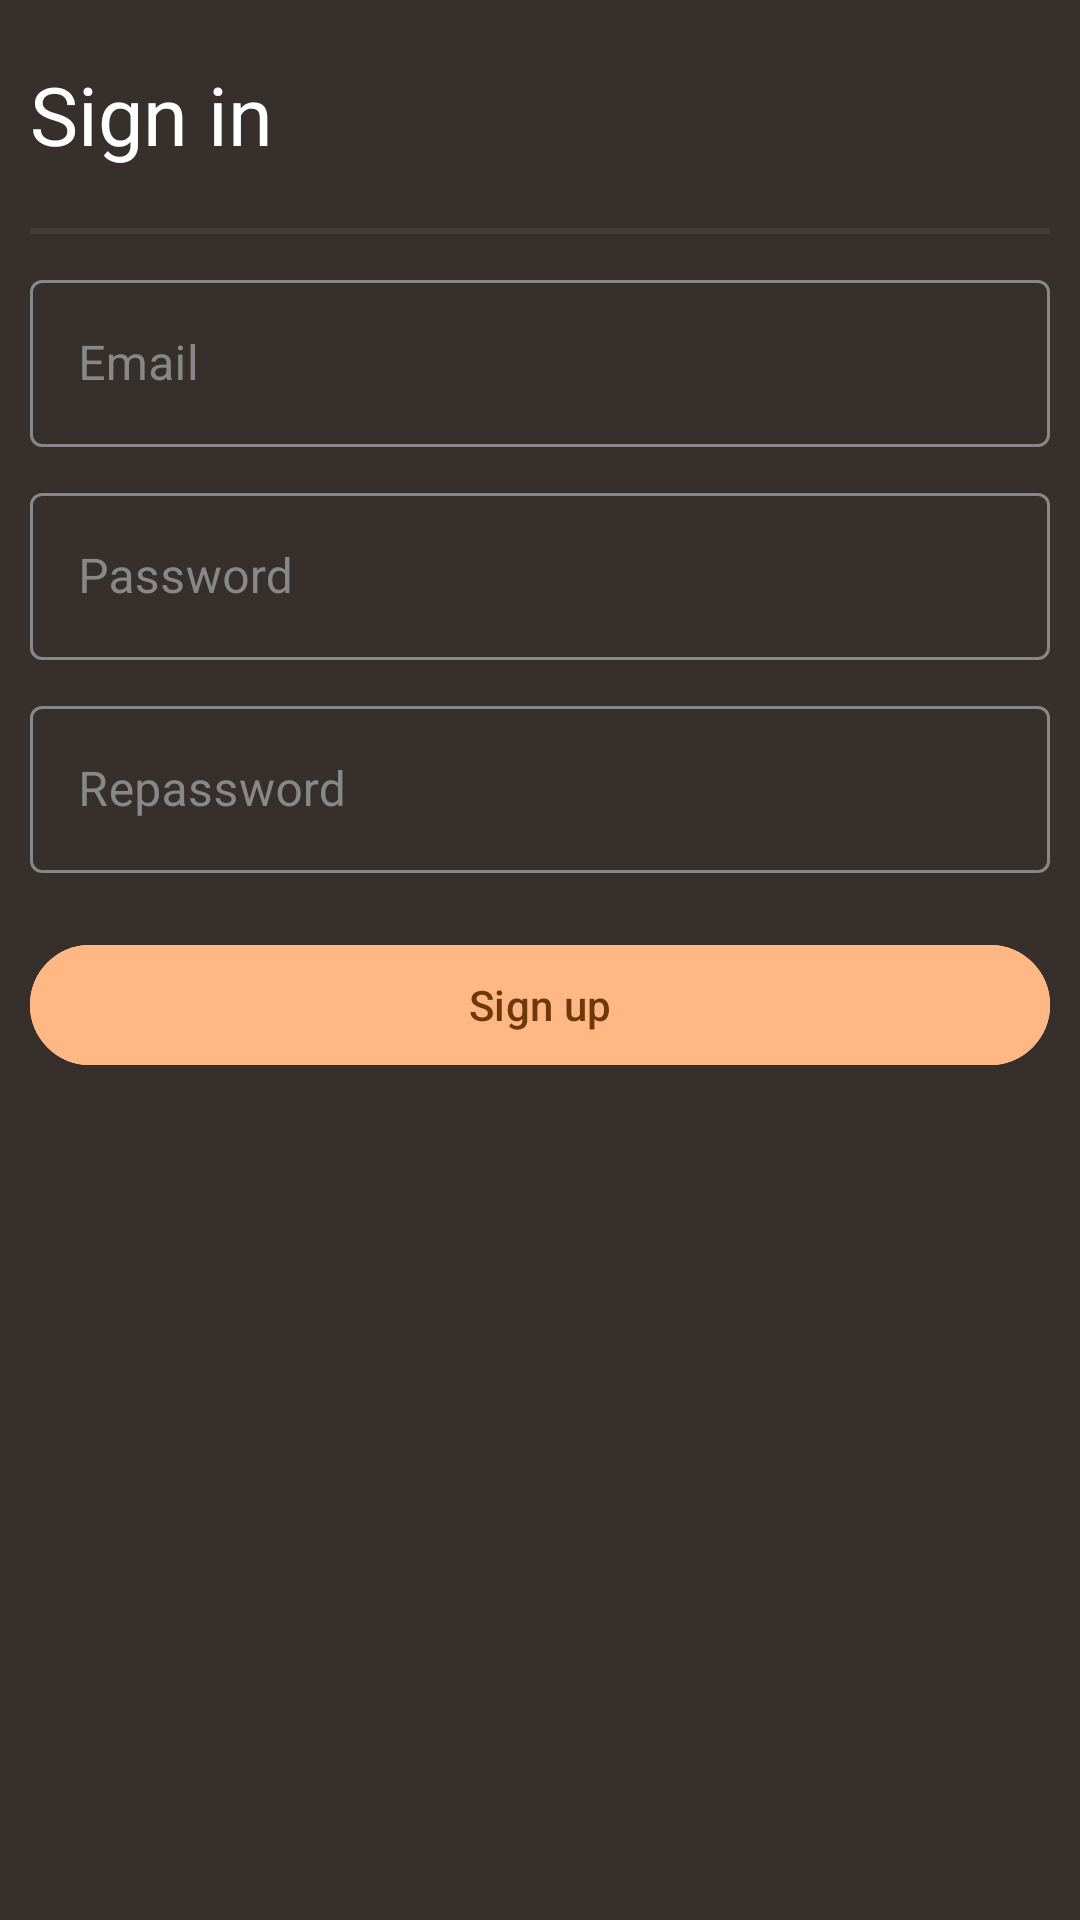

The Android layout XML behind this screen, and the referenced resources:
<!-- AndroidManifest.xml: application theme Theme.MobileProject -->
<!-- res/layout/login_bottom_dialog.xml -->
<?xml version="1.0" encoding="utf-8"?>
<androidx.constraintlayout.widget.ConstraintLayout xmlns:android="http://schemas.android.com/apk/res/android"
    xmlns:app="http://schemas.android.com/apk/res-auto"
    xmlns:tools="http://schemas.android.com/tools"
    android:layout_width="match_parent"
    android:layout_height="match_parent"
    tools:context=".SignUp">

    <LinearLayout
        android:layout_width="match_parent"
        android:layout_height="match_parent"
        android:background="@color/dark_brown"
        android:orientation="vertical"
        android:padding="10dp">

        <TextView
            android:layout_width="wrap_content"
            android:layout_height="wrap_content"
            android:layout_marginBottom="10dp"
            android:paddingVertical="10sp"
            android:text="Sign in"
            android:textColor="@color/white"
            android:textSize="27dp" />

        <View
            android:layout_width="match_parent"
            android:layout_height="2dp"
            android:background="#443C39" />

        <LinearLayout
            android:layout_width="match_parent"
            android:layout_height="wrap_content"
            android:layout_marginTop="10dp"
            android:layout_marginBottom="10dp"
            android:orientation="vertical">

            <com.google.android.material.textfield.TextInputLayout
                style="@style/Widget.MaterialComponents.TextInputLayout.OutlinedBox"
                android:layout_width="match_parent"
                android:layout_height="wrap_content"
                android:layout_marginBottom="10dp"
                android:hint="Email"
                android:textColorHint="@color/gray"
                app:boxStrokeColor="@color/organe"
                app:hintTextColor="@color/organe">

                <com.google.android.material.textfield.TextInputEditText
                    android:id="@+id/email"
                    android:layout_width="match_parent"
                    android:layout_height="wrap_content"
                    android:textColor="@color/white" />
            </com.google.android.material.textfield.TextInputLayout>

            <com.google.android.material.textfield.TextInputLayout
                style="@style/Widget.MaterialComponents.TextInputLayout.OutlinedBox"
                android:layout_width="match_parent"
                android:layout_height="wrap_content"
                android:layout_marginBottom="10dp"
                android:hint="Password"
                android:textColorHint="@color/gray"
                app:boxStrokeColor="@color/organe"
                app:hintTextColor="@color/organe">
                <com.google.android.material.textfield.TextInputEditText
                    android:id="@+id/password"
                    android:layout_width="match_parent"
                    android:layout_height="wrap_content"
                    android:textColor="@color/white" />
            </com.google.android.material.textfield.TextInputLayout>

            <com.google.android.material.textfield.TextInputLayout
                style="@style/Widget.MaterialComponents.TextInputLayout.OutlinedBox"
                android:layout_width="match_parent"
                android:layout_height="wrap_content"
                android:layout_marginBottom="10dp"
                android:hint="Repassword"
                android:textColorHint="@color/gray"
                app:boxStrokeColor="@color/organe"
                app:hintTextColor="@color/organe">

                <com.google.android.material.textfield.TextInputEditText
                    android:id="@+id/rePassword"
                    android:layout_width="match_parent"
                    android:layout_height="wrap_content"
                    android:textColor="@color/white" />

            </com.google.android.material.textfield.TextInputLayout>

            <com.google.android.material.button.MaterialButton
                android:id="@+id/loginButton"
                style="@style/Widget.Material3.Button.OutlinedButton"
                android:layout_width="match_parent"
                android:layout_height="match_parent"
                android:layout_marginTop="10dp"
                android:backgroundTint="@color/organe"
                android:text="Sign up"
                android:textColor="@color/brown"
                android:textSize="14sp"
                app:strokeColor="@color/organe"
                app:strokeWidth="2dp" />

        </LinearLayout>
    </LinearLayout>

</androidx.constraintlayout.widget.ConstraintLayout>
<!-- resources referenced by this layout -->
<resources>
  <color name="brown">#6D380C</color>
  <color name="dark_brown">#372F2C</color>
  <color name="gray">#888888</color>
  <color name="organe">#FFB884</color>
  <color name="white">#FFFFFFFF</color>
  <style name="Theme.MobileProject" parent="Base.Theme.MobileProject" />
  <style name="Base.Theme.MobileProject" parent="Theme.Material3.DayNight.NoActionBar">
          
          
          <item name="android:colorPrimaryDark">@color/brown</item>
          <item name="android:windowBackground">@color/bg</item>
      </style>
  <color name="bg">#303030</color>
</resources>
